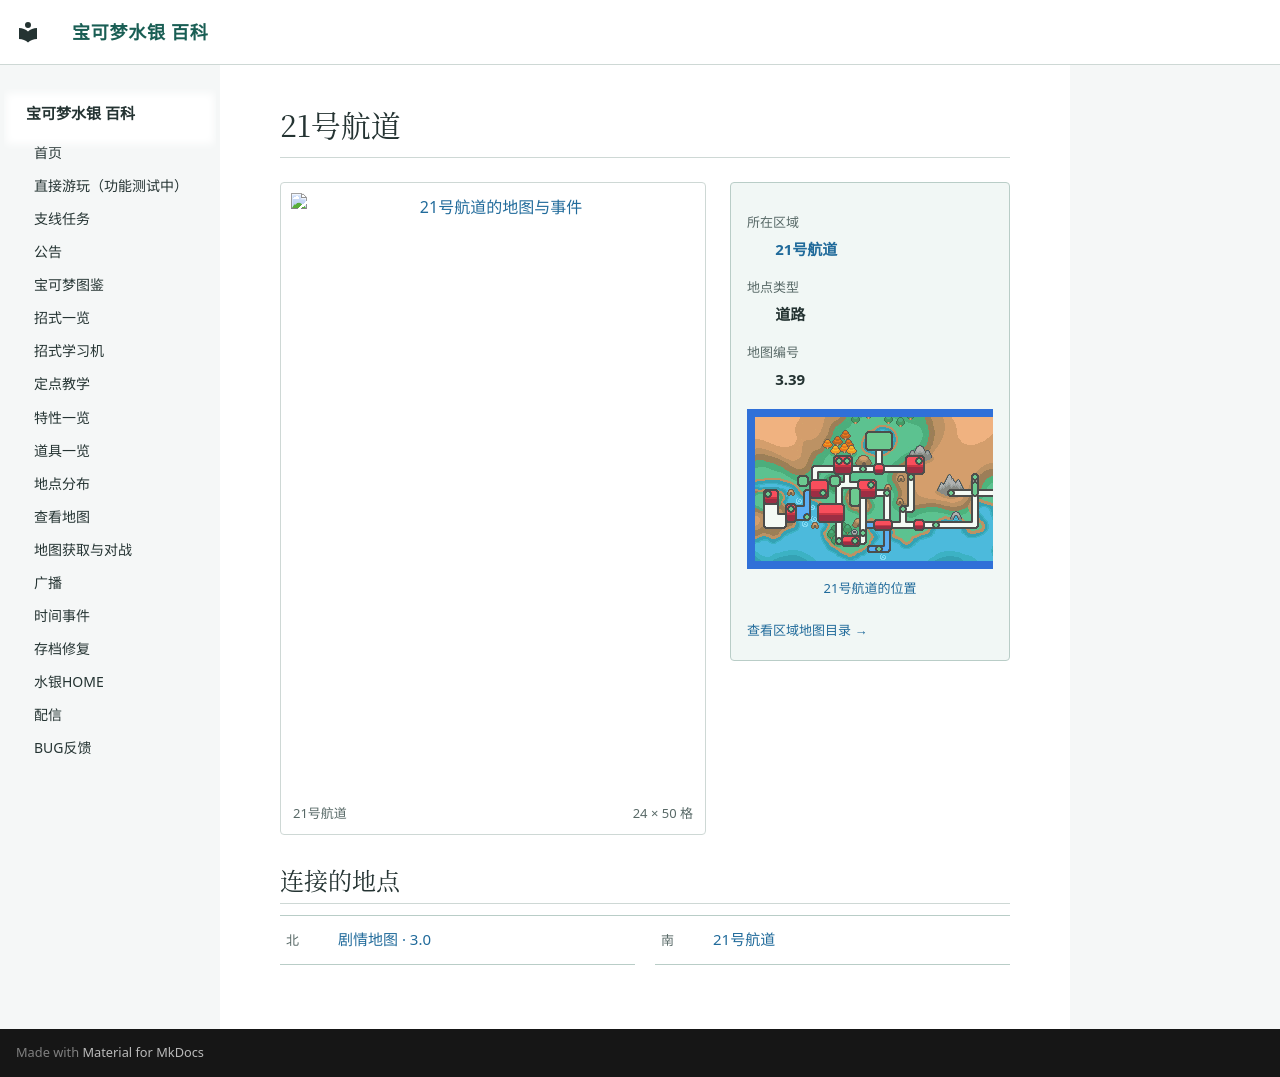

repository: Sum-Light/azoth-wiki · page: locations/map_3_39/index.html · generator: mkdocs

# 21号航道

<!-- location-atlas:start -->

<div class="loc-profile" data-location-map="3.39">
<div class="loc-profile-layout">
<div class="loc-main-map">
<a class="loc-image-link" href="../../locations/atlas/maps/map_3_39.png" target="_blank" rel="noopener">
<img src="../../locations/atlas/maps/map_3_39.png" alt="21号航道的地图与事件" loading="lazy" width="384" height="800"></a>
<div class="loc-map-caption"><span>21号航道</span><span>24 × 50 格</span></div>
</div>
<aside class="loc-facts">
<dl><dt>所在区域</dt><dd><a href="../atlas/?sec=121">21号航道</a></dd><dt>地点类型</dt><dd>道路</dd><dt>地图编号</dt><dd>3.39</dd></dl>
<a class="loc-world-preview" href="../atlas/?sec=121" aria-label="21号航道在大地图上的位置">
<span class="loc-world-canvas"><img src="../worldmap.png" alt="世界地图" loading="lazy">
<span class="loc-world-mark" style="left:53.1196%;top:43.7125%;width:1.5629%;height:9.3750%"></span>
</span></a>
<a class="loc-world-label" href="../atlas/?sec=121">21号航道的位置</a>
<a class="loc-atlas-return" href="../atlas/?sec=121">查看区域地图目录 &rarr;</a>
</aside>
</div>
<h2 id="map-connections">连接的地点</h2>
<nav class="loc-neighbors" aria-label="相邻地点">
<div><span class="loc-direction">北</span><a href="../map_3_0/">剧情地图 · 3.0</a></div>
<div><span class="loc-direction">南</span><a href="../map_3_40/">21号航道</a></div>
</nav>
</div>

<!-- location-atlas:end -->
